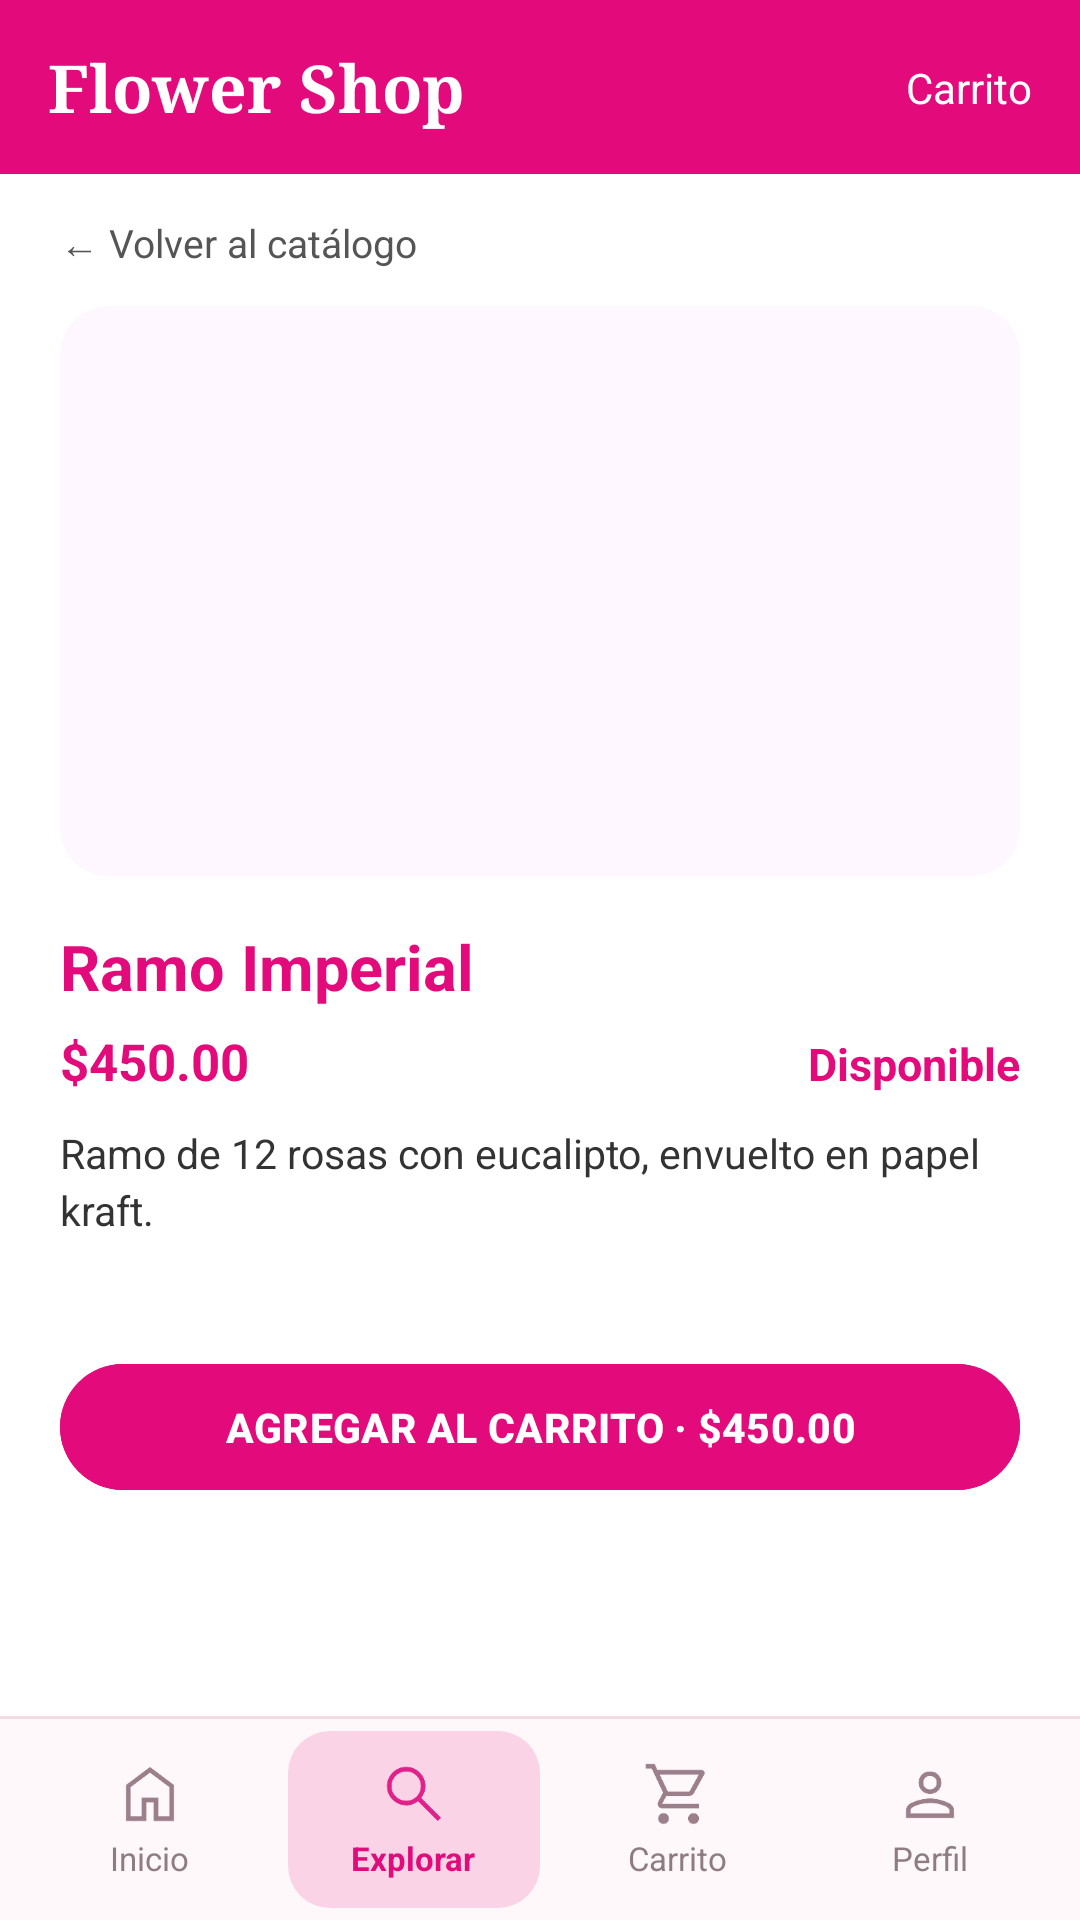

Reconstruct the res/layout file that produces this screen, plus the resources it refers to.
<!-- AndroidManifest.xml: application theme Theme.Flower__shop -->
<!-- res/layout/activity_pantalla_detalle_producto.xml -->
<?xml version="1.0" encoding="utf-8"?>
<androidx.constraintlayout.widget.ConstraintLayout xmlns:android="http://schemas.android.com/apk/res/android"
    xmlns:app="http://schemas.android.com/apk/res-auto"
    xmlns:tools="http://schemas.android.com/tools"
    android:id="@+id/main"
    android:layout_width="match_parent"
    android:layout_height="match_parent"
    android:background="#FFFFFF"
    tools:context=".vista.pantalla_detalle_producto">

    <androidx.constraintlayout.widget.ConstraintLayout
        android:id="@+id/headerLayout"
        android:layout_width="match_parent"
        android:layout_height="wrap_content"
        android:background="#E30B7B"
        android:paddingHorizontal="16dp"
        android:paddingVertical="14dp"
        app:layout_constraintEnd_toEndOf="parent"
        app:layout_constraintStart_toStartOf="parent"
        app:layout_constraintTop_toTopOf="parent">

        <TextView
            android:id="@+id/txtLogo"
            android:layout_width="wrap_content"
            android:layout_height="wrap_content"
            android:fontFamily="serif"
            android:text="Flower Shop"
            android:textColor="#FFFFFF"
            android:textSize="22sp"
            android:textStyle="bold"
            app:layout_constraintBottom_toBottomOf="parent"
            app:layout_constraintStart_toStartOf="parent"
            app:layout_constraintTop_toTopOf="parent" />

        <TextView
            android:id="@+id/txtHeaderCarrito"
            android:layout_width="wrap_content"
            android:layout_height="wrap_content"
            android:text="Carrito"
            android:textColor="#FFFFFF"
            android:textSize="14sp"
            app:layout_constraintBottom_toBottomOf="parent"
            app:layout_constraintEnd_toEndOf="parent"
            app:layout_constraintTop_toTopOf="parent" />

    </androidx.constraintlayout.widget.ConstraintLayout>

    <ScrollView
        android:layout_width="match_parent"
        android:layout_height="0dp"
        android:fillViewport="true"
        app:layout_constraintBottom_toBottomOf="parent"
        app:layout_constraintTop_toBottomOf="@id/headerLayout">

        <LinearLayout
            android:layout_width="match_parent"
            android:layout_height="wrap_content"
            android:orientation="vertical"
            android:paddingHorizontal="20dp"
            android:paddingTop="14dp"
            android:paddingBottom="20dp">

            <TextView
                android:id="@+id/btnVolverCatalogo"
                android:layout_width="wrap_content"
                android:layout_height="wrap_content"
                android:layout_marginBottom="12dp"
                android:text="← Volver al catálogo"
                android:textColor="#555555"
                android:textSize="13sp" />

            <com.google.android.material.card.MaterialCardView
                android:layout_width="match_parent"
                android:layout_height="190dp"
                app:cardCornerRadius="16dp"
                app:cardElevation="0dp"
                app:strokeWidth="0dp">

                <ImageView
                    android:id="@+id/imgProductoDestacado"
                    android:layout_width="match_parent"
                    android:layout_height="match_parent"
                    android:scaleType="centerCrop"
                    tools:srcCompat="@tools:sample/backgrounds/scenic" />
            </com.google.android.material.card.MaterialCardView>

            <TextView
                android:id="@+id/txtNombreProducto"
                android:layout_width="match_parent"
                android:layout_height="wrap_content"
                android:layout_marginTop="16dp"
                android:text="Ramo Imperial"
                android:textColor="#E30B7B"
                android:textSize="21sp"
                android:textStyle="bold" />

            <LinearLayout
                android:layout_width="match_parent"
                android:layout_height="wrap_content"
                android:layout_marginTop="6dp"
                android:orientation="horizontal">

                <TextView
                    android:id="@+id/txtPrecio"
                    android:layout_width="0dp"
                    android:layout_height="wrap_content"
                    android:layout_weight="1"
                    android:text="$450.00"
                    android:textColor="#E30B7B"
                    android:textSize="17sp"
                    android:textStyle="bold" />

                <TextView
                    android:id="@+id/txtDisponibilidad"
                    android:layout_width="wrap_content"
                    android:layout_height="wrap_content"
                    android:text="Disponible"
                    android:textColor="#E30B7B"
                    android:textSize="15sp"
                    android:textStyle="bold" />
            </LinearLayout>

            <TextView
                android:id="@+id/txtDescripcion"
                android:layout_width="match_parent"
                android:layout_height="wrap_content"
                android:layout_marginTop="10dp"
                android:lineSpacingExtra="3dp"
                android:text="Ramo de 12 rosas con eucalipto, envuelto en papel kraft."
                android:textColor="#333333"
                android:textSize="13.5sp" />

            <com.google.android.material.card.MaterialCardView
                android:layout_width="match_parent"
                android:layout_height="wrap_content"
                android:layout_marginTop="16dp"
                app:cardBackgroundColor="#FDF4F8"
                app:cardCornerRadius="12dp"
                app:cardElevation="0dp"
                app:strokeColor="#F5D6E6"
                app:strokeWidth="1dp"/>

            <com.google.android.material.button.MaterialButton
                android:id="@+id/btnAgregarCarrito"
                android:layout_width="match_parent"
                android:layout_height="50dp"
                android:layout_marginTop="22dp"
                android:backgroundTint="#E30B7B"
                android:text="AGREGAR AL CARRITO · $450.00"
                android:textAllCaps="true"
                android:textColor="#FFFFFF"
                android:textSize="13.5sp"
                android:textStyle="bold"
                app:cornerRadius="25dp" />

        </LinearLayout>
    </ScrollView>

    
    <LinearLayout
        android:id="@+id/bottomNavContainer"
        android:layout_width="match_parent"
        android:layout_height="68dp"
        android:background="#FFF8FA"
        android:orientation="vertical"
        app:layout_constraintBottom_toBottomOf="parent">

        <View
            android:layout_width="match_parent"
            android:layout_height="1dp"
            android:background="#F2DCE4" />

        <LinearLayout
            android:layout_width="match_parent"
            android:layout_height="match_parent"
            android:baselineAligned="false"
            android:gravity="center_vertical"
            android:orientation="horizontal"
            android:paddingHorizontal="8dp"
            android:paddingVertical="4dp">

            
            <LinearLayout
                android:id="@+id/navInicio"
                android:layout_width="0dp"
                android:layout_height="match_parent"
                android:layout_weight="1"
                android:gravity="center"
                android:orientation="vertical">

                <ImageView
                    android:id="@+id/ivNavInicio"
                    android:layout_width="24dp"
                    android:layout_height="24dp"
                    android:contentDescription="Inicio"
                    android:scaleType="fitCenter"
                    android:src="@drawable/inicio" />

                <TextView
                    android:id="@+id/tvNavInicio"
                    android:layout_width="wrap_content"
                    android:layout_height="wrap_content"
                    android:layout_marginTop="2dp"
                    android:text="Inicio"
                    android:textColor="#8E7C83"
                    android:textSize="11sp" />
            </LinearLayout>

            
            <LinearLayout
                android:id="@+id/navExplorar"
                android:layout_width="0dp"
                android:layout_height="match_parent"
                android:layout_marginHorizontal="4dp"
                android:layout_weight="1"
                android:background="@drawable/bg_nav_active"
                android:gravity="center"
                android:orientation="vertical">

                <ImageView
                    android:id="@+id/ivNavExplorar"
                    android:layout_width="24dp"
                    android:layout_height="24dp"
                    android:contentDescription="Explorar"
                    android:scaleType="fitCenter"
                    android:src="@drawable/explorar_on" />

                <TextView
                    android:id="@+id/tvNavExplorar"
                    android:layout_width="wrap_content"
                    android:layout_height="wrap_content"
                    android:layout_marginTop="2dp"
                    android:text="Explorar"
                    android:textColor="#E30B7B"
                    android:textSize="11sp"
                    android:textStyle="bold" />
            </LinearLayout>

            
            <LinearLayout
                android:id="@+id/navCarrito"
                android:layout_width="0dp"
                android:layout_height="match_parent"
                android:layout_weight="1"
                android:gravity="center"
                android:orientation="vertical">

                <ImageView
                    android:id="@+id/ivNavCarrito"
                    android:layout_width="24dp"
                    android:layout_height="24dp"
                    android:contentDescription="Carrito"
                    android:scaleType="fitCenter"
                    android:src="@drawable/carrito" />

                <TextView
                    android:id="@+id/tvNavCarrito"
                    android:layout_width="wrap_content"
                    android:layout_height="wrap_content"
                    android:layout_marginTop="2dp"
                    android:text="Carrito"
                    android:textColor="#8E7C83"
                    android:textSize="11sp" />
            </LinearLayout>

            
            <LinearLayout
                android:id="@+id/navPerfil"
                android:layout_width="0dp"
                android:layout_height="match_parent"
                android:layout_weight="1"
                android:gravity="center"
                android:orientation="vertical">

                <ImageView
                    android:id="@+id/ivNavPerfil"
                    android:layout_width="24dp"
                    android:layout_height="24dp"
                    android:contentDescription="Perfil"
                    android:scaleType="fitCenter"
                    android:src="@drawable/perfil" />

                <TextView
                    android:id="@+id/tvNavPerfil"
                    android:layout_width="wrap_content"
                    android:layout_height="wrap_content"
                    android:layout_marginTop="2dp"
                    android:text="Perfil"
                    android:textColor="#8E7C83"
                    android:textSize="11sp" />
            </LinearLayout>

        </LinearLayout>
    </LinearLayout>

</androidx.constraintlayout.widget.ConstraintLayout>
<!-- resources referenced by this layout -->
<resources>
  <!-- drawable bg_nav_active (drawable) -->
  <?xml version="1.0" encoding="utf-8"?>
  <shape xmlns:android="http://schemas.android.com/apk/res/android">
      <solid android:color="#FAD4E6" />
      <corners android:radius="14dp" />
  </shape>
  <!-- drawable carrito: png bitmap (drawable, 2367 bytes) -->
  <!-- drawable explorar_on: png bitmap (drawable, 2757 bytes) -->
  <!-- drawable inicio: png bitmap (drawable, 1635 bytes) -->
  <!-- drawable perfil: png bitmap (drawable, 2403 bytes) -->
  <style name="Theme.Flower__shop" parent="Base.Theme.Flower__shop" />
  <style name="Base.Theme.Flower__shop" parent="Theme.Material3.DayNight.NoActionBar">
          
          
      </style>
</resources>
